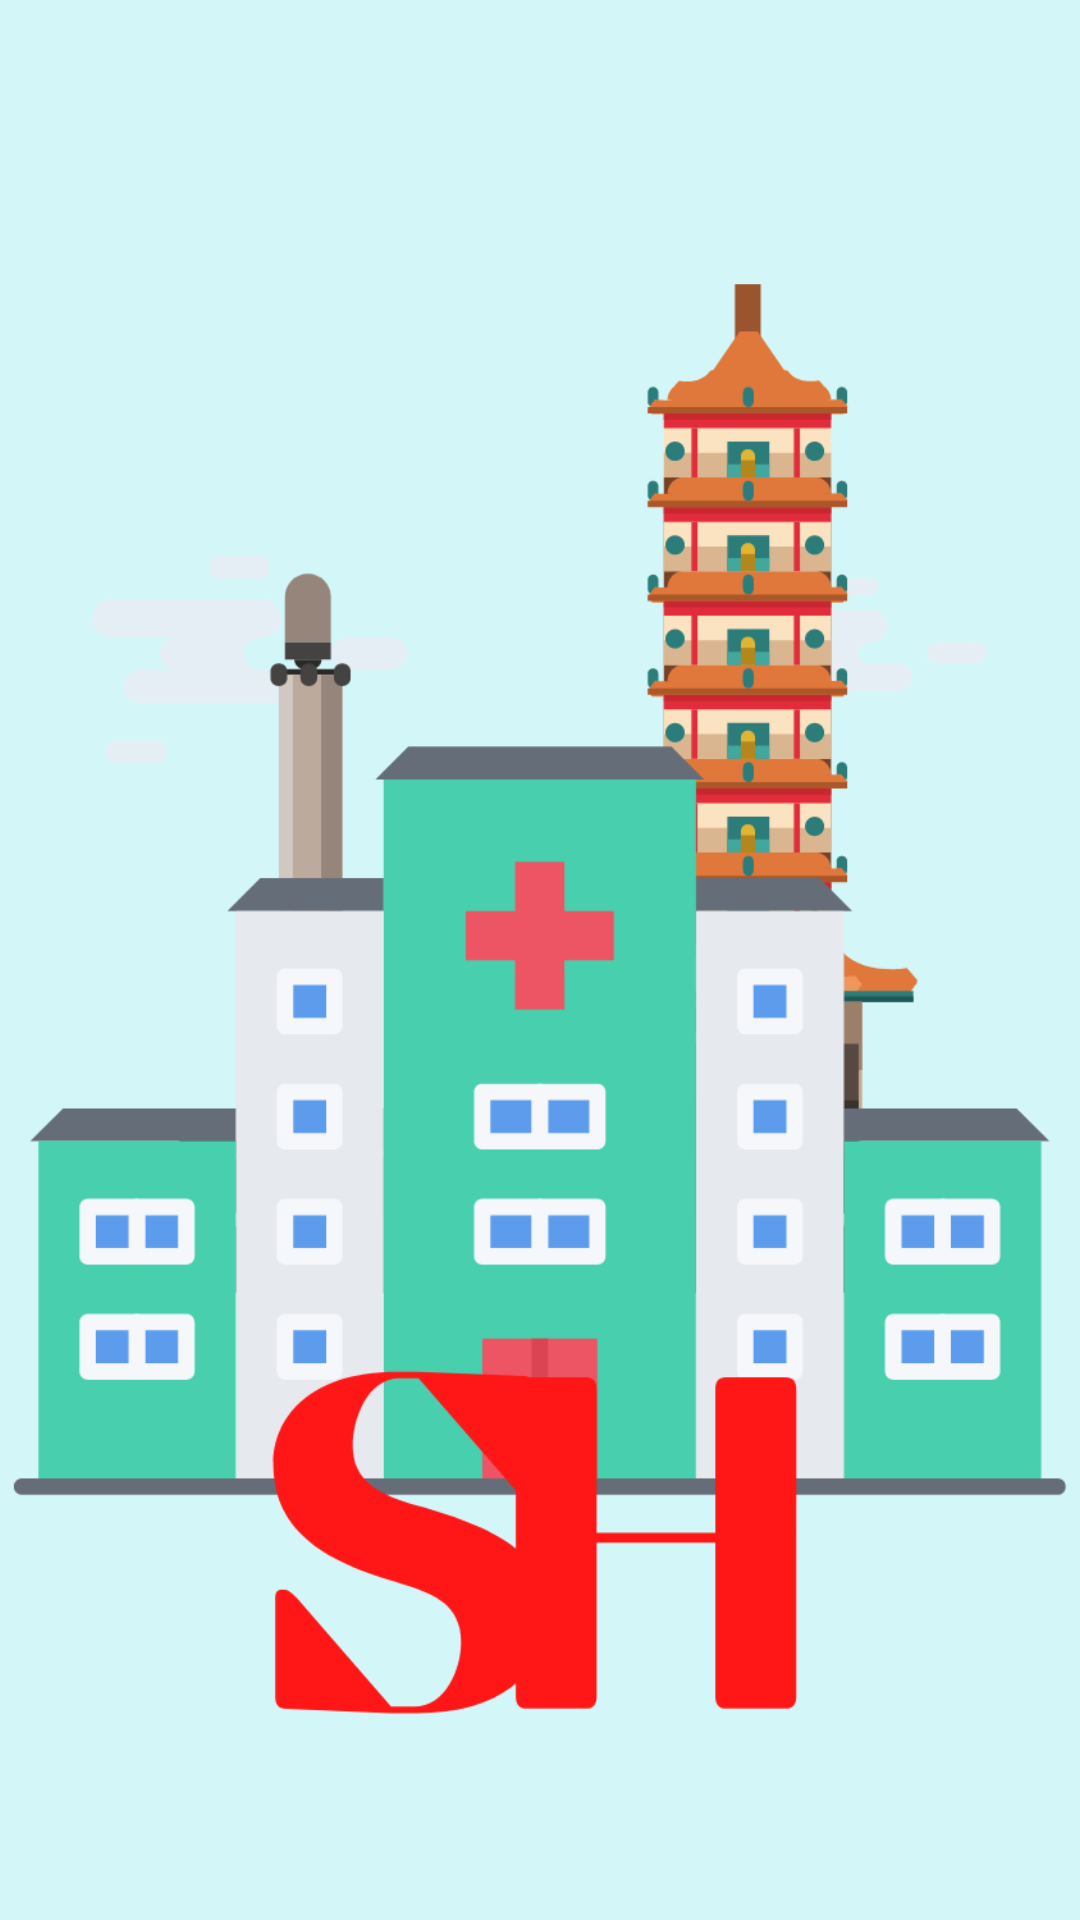

Produce the Android XML layout that renders to this screen, including the resource entries it uses.
<!-- AndroidManifest.xml: application theme Theme.FirebaseAuthentification -->
<!-- res/layout/activity_splash.xml -->
<?xml version="1.0" encoding="utf-8"?>
<RelativeLayout
    xmlns:android="http://schemas.android.com/apk/res/android"
    xmlns:app="http://schemas.android.com/apk/res-auto"
    xmlns:tools="http://schemas.android.com/tools"
    android:layout_width="match_parent"
    android:layout_height="match_parent"
    tools:context=".SplashActivity"
    android:id="@+id/splash_screen">

  <ImageView
      android:layout_width="wrap_content"
      android:layout_height="wrap_content"
      android:layout_alignParentStart="true"
      android:layout_alignParentTop="true"
      android:layout_centerInParent="true"
      android:backgroundTint="#FFFFFF"
      android:scaleType="centerCrop"
      android:src="@drawable/logo" />

  <ProgressBar
      android:id="@+id/progressBar"
      style="?android:attr/progressBarStyle"
      android:layout_width="40sp"
      android:layout_height="40sp"
      android:layout_alignParentBottom="true"
      android:layout_centerHorizontal="true"
      android:layout_marginBottom="190dp" />

  <TextView
      android:id="@+id/textView"
      android:layout_width="wrap_content"
      android:layout_height="wrap_content"
      android:layout_alignParentStart="true"
      android:layout_alignParentBottom="true"
      android:layout_centerHorizontal="true"
      android:layout_marginStart="138dp"
      android:layout_marginBottom="114dp"
      android:textColor="#009688"
      android:textSize="20sp"
      android:textStyle="bold" />
</RelativeLayout>
<!-- resources referenced by this layout -->
<resources>
  <!-- drawable logo: png bitmap (drawable, 50804 bytes) -->
</resources>
